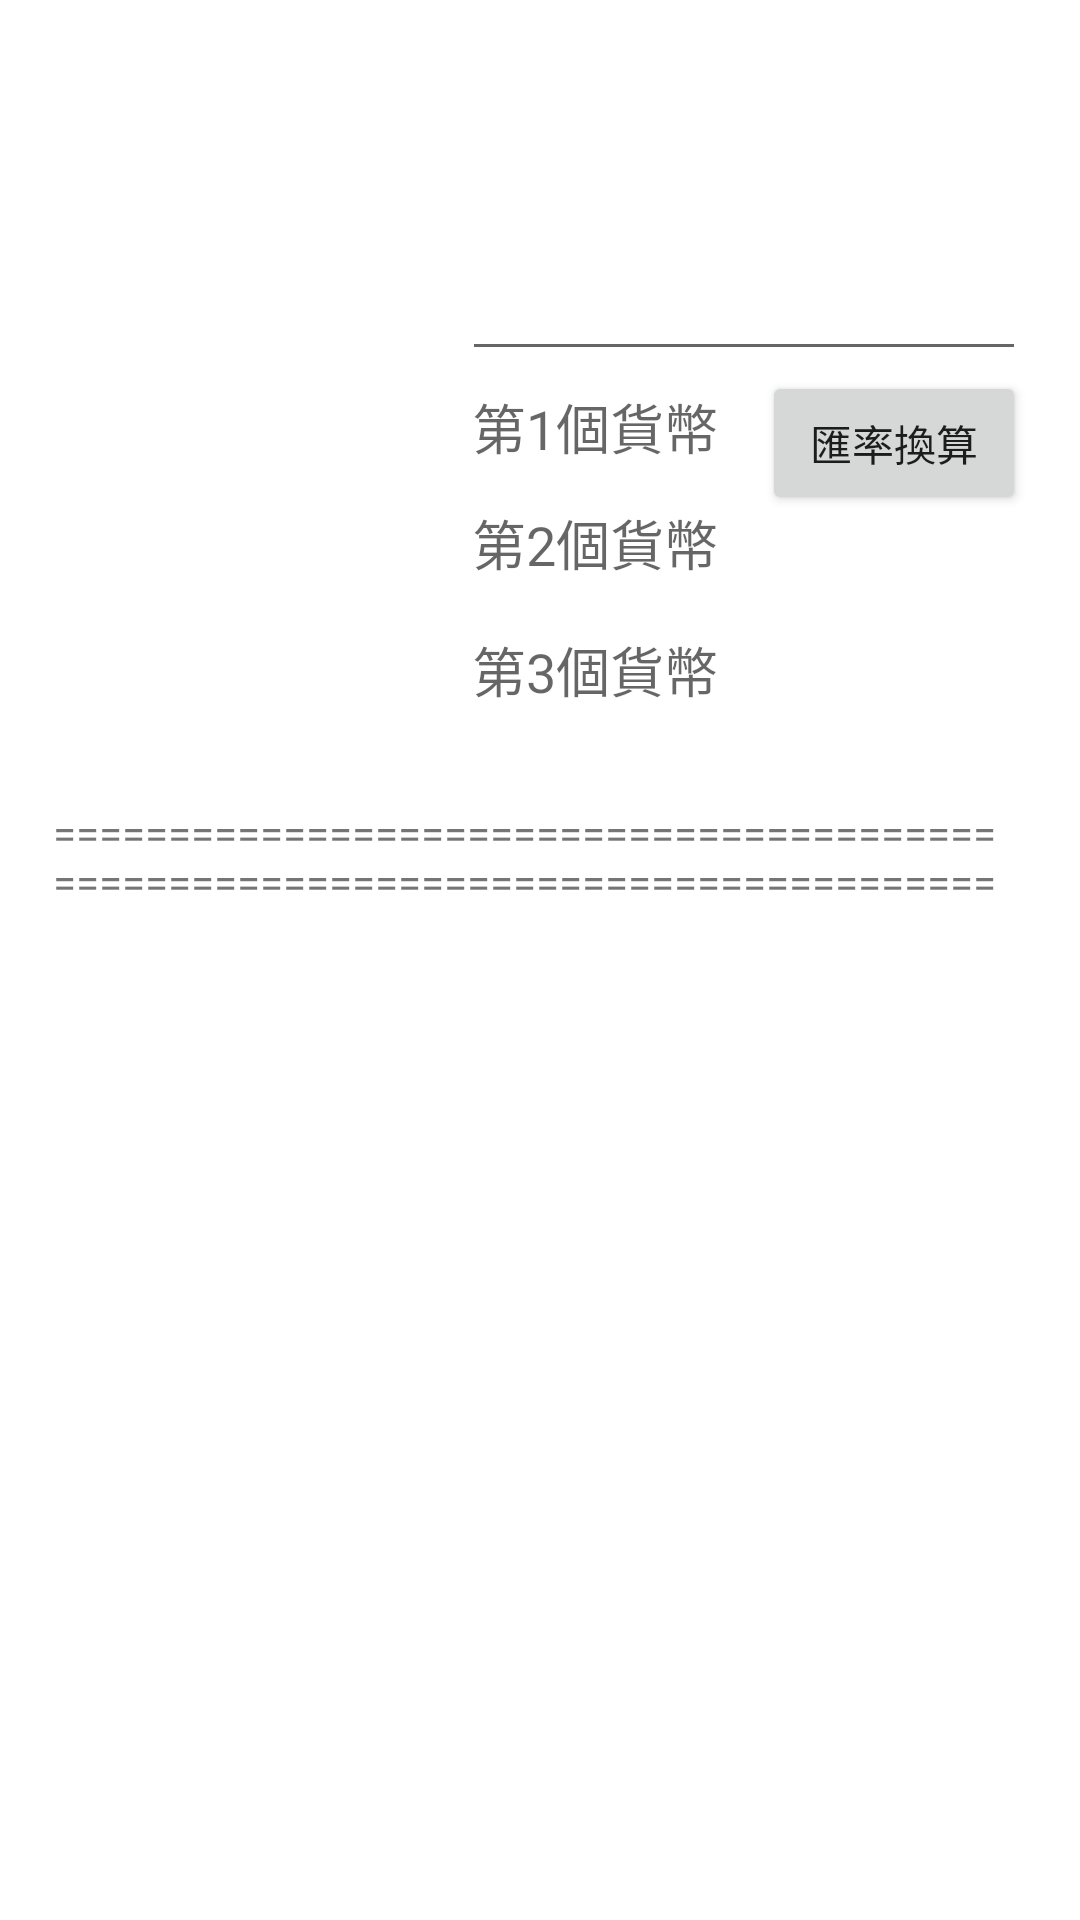

Android layout source for this screen:
<!-- AndroidManifest.xml: application theme Theme.Currency_converter_countrys_useKotlin -->
<!-- res/layout/activity_converter_page.xml -->
<?xml version="1.0" encoding="utf-8"?>
<androidx.constraintlayout.widget.ConstraintLayout xmlns:android="http://schemas.android.com/apk/res/android"
    xmlns:app="http://schemas.android.com/apk/res-auto"
    xmlns:tools="http://schemas.android.com/tools"
    android:layout_width="match_parent"
    android:layout_height="match_parent"
    tools:context=".Converter_Page">

    <Spinner
        android:id="@+id/spnChoose"
        android:layout_width="161dp"
        android:layout_height="35dp"
        app:layout_constraintBottom_toBottomOf="parent"
        app:layout_constraintEnd_toEndOf="parent"
        app:layout_constraintHorizontal_bias="0.12"
        app:layout_constraintStart_toStartOf="parent"
        app:layout_constraintTop_toTopOf="parent"
        app:layout_constraintVertical_bias="0.12"
        android:background="@drawable/spinner_back"/>

    <EditText
        android:id="@+id/edWriteMoney"
        android:layout_width="188dp"
        android:layout_height="52dp"
        android:ems="10"
        android:inputType="numberDecimal"
        app:layout_constraintBottom_toBottomOf="parent"
        app:layout_constraintEnd_toEndOf="parent"
        app:layout_constraintHorizontal_bias="0.896"
        app:layout_constraintStart_toStartOf="parent"
        app:layout_constraintTop_toTopOf="parent"
        app:layout_constraintVertical_bias="0.122" />

    <Spinner
        android:id="@+id/spnConv1"
        android:layout_width="145dp"
        android:layout_height="47dp"
        app:layout_constraintBottom_toBottomOf="parent"
        app:layout_constraintEnd_toEndOf="parent"
        app:layout_constraintHorizontal_bias="0.146"
        app:layout_constraintStart_toStartOf="parent"
        app:layout_constraintTop_toTopOf="parent"
        app:layout_constraintVertical_bias="0.197"
        android:background="@drawable/spinner_back"/>

    <Spinner
        android:id="@+id/spnConv2"
        android:layout_width="147dp"
        android:layout_height="41dp"
        app:layout_constraintBottom_toBottomOf="parent"
        app:layout_constraintEnd_toEndOf="parent"
        app:layout_constraintHorizontal_bias="0.143"
        app:layout_constraintStart_toStartOf="parent"
        app:layout_constraintTop_toTopOf="parent"
        app:layout_constraintVertical_bias="0.281"
        android:background="@drawable/spinner_back"/>

    <Spinner
        android:id="@+id/spnConv3"
        android:layout_width="146dp"
        android:layout_height="41dp"
        app:layout_constraintBottom_toBottomOf="parent"
        app:layout_constraintEnd_toEndOf="parent"
        app:layout_constraintHorizontal_bias="0.147"
        app:layout_constraintStart_toStartOf="parent"
        app:layout_constraintTop_toTopOf="parent"
        app:layout_constraintVertical_bias="0.352"
        android:background="@drawable/spinner_back"/>

    <TextView
        android:id="@+id/textView4"
        android:layout_width="wrap_content"
        android:layout_height="wrap_content"
        android:text="第1個貨幣"
        android:textAppearance="@style/TextAppearance.AppCompat.Medium"
        app:layout_constraintBottom_toBottomOf="parent"
        app:layout_constraintEnd_toEndOf="parent"
        app:layout_constraintHorizontal_bias="0.566"
        app:layout_constraintStart_toStartOf="parent"
        app:layout_constraintTop_toTopOf="parent"
        app:layout_constraintVertical_bias="0.21" />

    <TextView
        android:id="@+id/textView6"
        android:layout_width="wrap_content"
        android:layout_height="wrap_content"
        android:text="第2個貨幣"
        android:textAppearance="@style/TextAppearance.AppCompat.Medium"
        app:layout_constraintBottom_toBottomOf="parent"
        app:layout_constraintEnd_toEndOf="parent"
        app:layout_constraintHorizontal_bias="0.566"
        app:layout_constraintStart_toStartOf="parent"
        app:layout_constraintTop_toTopOf="parent"
        app:layout_constraintVertical_bias="0.273" />

    <TextView
        android:id="@+id/textView7"
        android:layout_width="wrap_content"
        android:layout_height="wrap_content"
        android:text="第3個貨幣"
        android:textAppearance="@style/TextAppearance.AppCompat.Medium"
        app:layout_constraintBottom_toBottomOf="parent"
        app:layout_constraintEnd_toEndOf="parent"
        app:layout_constraintHorizontal_bias="0.566"
        app:layout_constraintStart_toStartOf="parent"
        app:layout_constraintTop_toTopOf="parent"
        app:layout_constraintVertical_bias="0.342" />

    <LinearLayout
        android:layout_width="319dp"
        android:layout_height="420dp"
        android:layout_marginTop="64dp"
        android:orientation="vertical"
        app:layout_constraintBottom_toBottomOf="parent"
        app:layout_constraintEnd_toEndOf="parent"
        app:layout_constraintHorizontal_bias="0.428"
        app:layout_constraintStart_toStartOf="parent"
        app:layout_constraintTop_toBottomOf="@+id/spnConv3">

        <TextView
            android:id="@+id/textView9"
            android:layout_width="match_parent"
            android:layout_height="wrap_content"
            android:text="==================================================================================" />

        <TextView
            android:id="@+id/txtCountry1"
            android:layout_width="match_parent"
            android:layout_height="wrap_content"
            android:textAppearance="@style/TextAppearance.AppCompat.Medium" />

        <TextView
            android:id="@+id/txtChoose1"
            android:layout_width="match_parent"
            android:layout_height="wrap_content"
            android:textAppearance="@style/TextAppearance.AppCompat.Large" />

        <TextView
            android:id="@+id/txtCountry2"
            android:layout_width="match_parent"
            android:layout_height="wrap_content"
            android:textAppearance="@style/TextAppearance.AppCompat.Medium" />

        <TextView
            android:id="@+id/txtChoose2"
            android:layout_width="match_parent"
            android:layout_height="wrap_content"
            android:textAppearance="@style/TextAppearance.AppCompat.Large" />

        <TextView
            android:id="@+id/txtCountry3"
            android:layout_width="match_parent"
            android:layout_height="wrap_content"
            android:textAppearance="@style/TextAppearance.AppCompat.Medium" />

        <TextView
            android:id="@+id/txtChoose3"
            android:layout_width="match_parent"
            android:layout_height="wrap_content"
            android:textAppearance="@style/TextAppearance.AppCompat.Large" />

        <TextView
            android:id="@+id/txtUpdate"
            android:layout_width="match_parent"
            android:layout_height="wrap_content" />
    </LinearLayout>

    <Button
        android:id="@+id/btnResult"
        android:layout_width="wrap_content"
        android:layout_height="wrap_content"
        android:text="匯率換算"
        app:layout_constraintEnd_toEndOf="@+id/edWriteMoney"
        app:layout_constraintHorizontal_bias="1.0"
        app:layout_constraintStart_toEndOf="@+id/textView7"
        app:layout_constraintTop_toBottomOf="@+id/edWriteMoney" />
</androidx.constraintlayout.widget.ConstraintLayout>
<!-- resources referenced by this layout -->
<resources>
  <!-- drawable spinner_back (drawable) -->
  <?xml version="1.0" encoding="utf-8"?>
  <layer-list xmlns:android="http://schemas.android.com/apk/res/android">
      //第一組item 圓角邊框。
      <item>
          <shape>
              <stroke
                  android:width="1dp"
                  android:color="#B6B4B4"
                  />		//邊框線顏色
              <corners android:radius="5dp" />		//圓角度數
              <solid android:color="#ffffff" >		//背景顏色
              </solid>
              <padding android:right="5dp" />		//邊距
              <size
                  android:width="300dp"
                  android:height="30dp"
                  />
          </shape>
      </item>
      //第二組item 插入圖片(spinner箭頭)
      <item>
          <bitmap
              android:gravity="end"
              android:src="@drawable/down"
              android:antialias="true"
              />
      </item>
  </layer-list>
  <style name="Theme.Currency_converter_countrys_useKotlin" parent="Theme.MaterialComponents.DayNight.DarkActionBar">
          
          <item name="colorPrimary">@color/purple_500</item>
          <item name="colorPrimaryVariant">@color/purple_700</item>
          <item name="colorOnPrimary">@color/white</item>
          
          <item name="colorSecondary">@color/teal_200</item>
          <item name="colorSecondaryVariant">@color/teal_700</item>
          <item name="colorOnSecondary">@color/black</item>
          
          <item name="android:statusBarColor" tools:targetApi="l">?attr/colorPrimaryVariant</item>
          
      </style>
  <!-- not gathered from this repository: default colours our renderer supplied (Android Studio template values) -->
  <color name="purple_500">#FF6200EE</color>
  <color name="purple_700">#FF3700B3</color>
  <color name="teal_200">#FF03DAC5</color>
  <color name="teal_700">#FF018786</color>
  <color name="black">#FF000000</color>
  <color name="white">#FFFFFFFF</color>
</resources>
